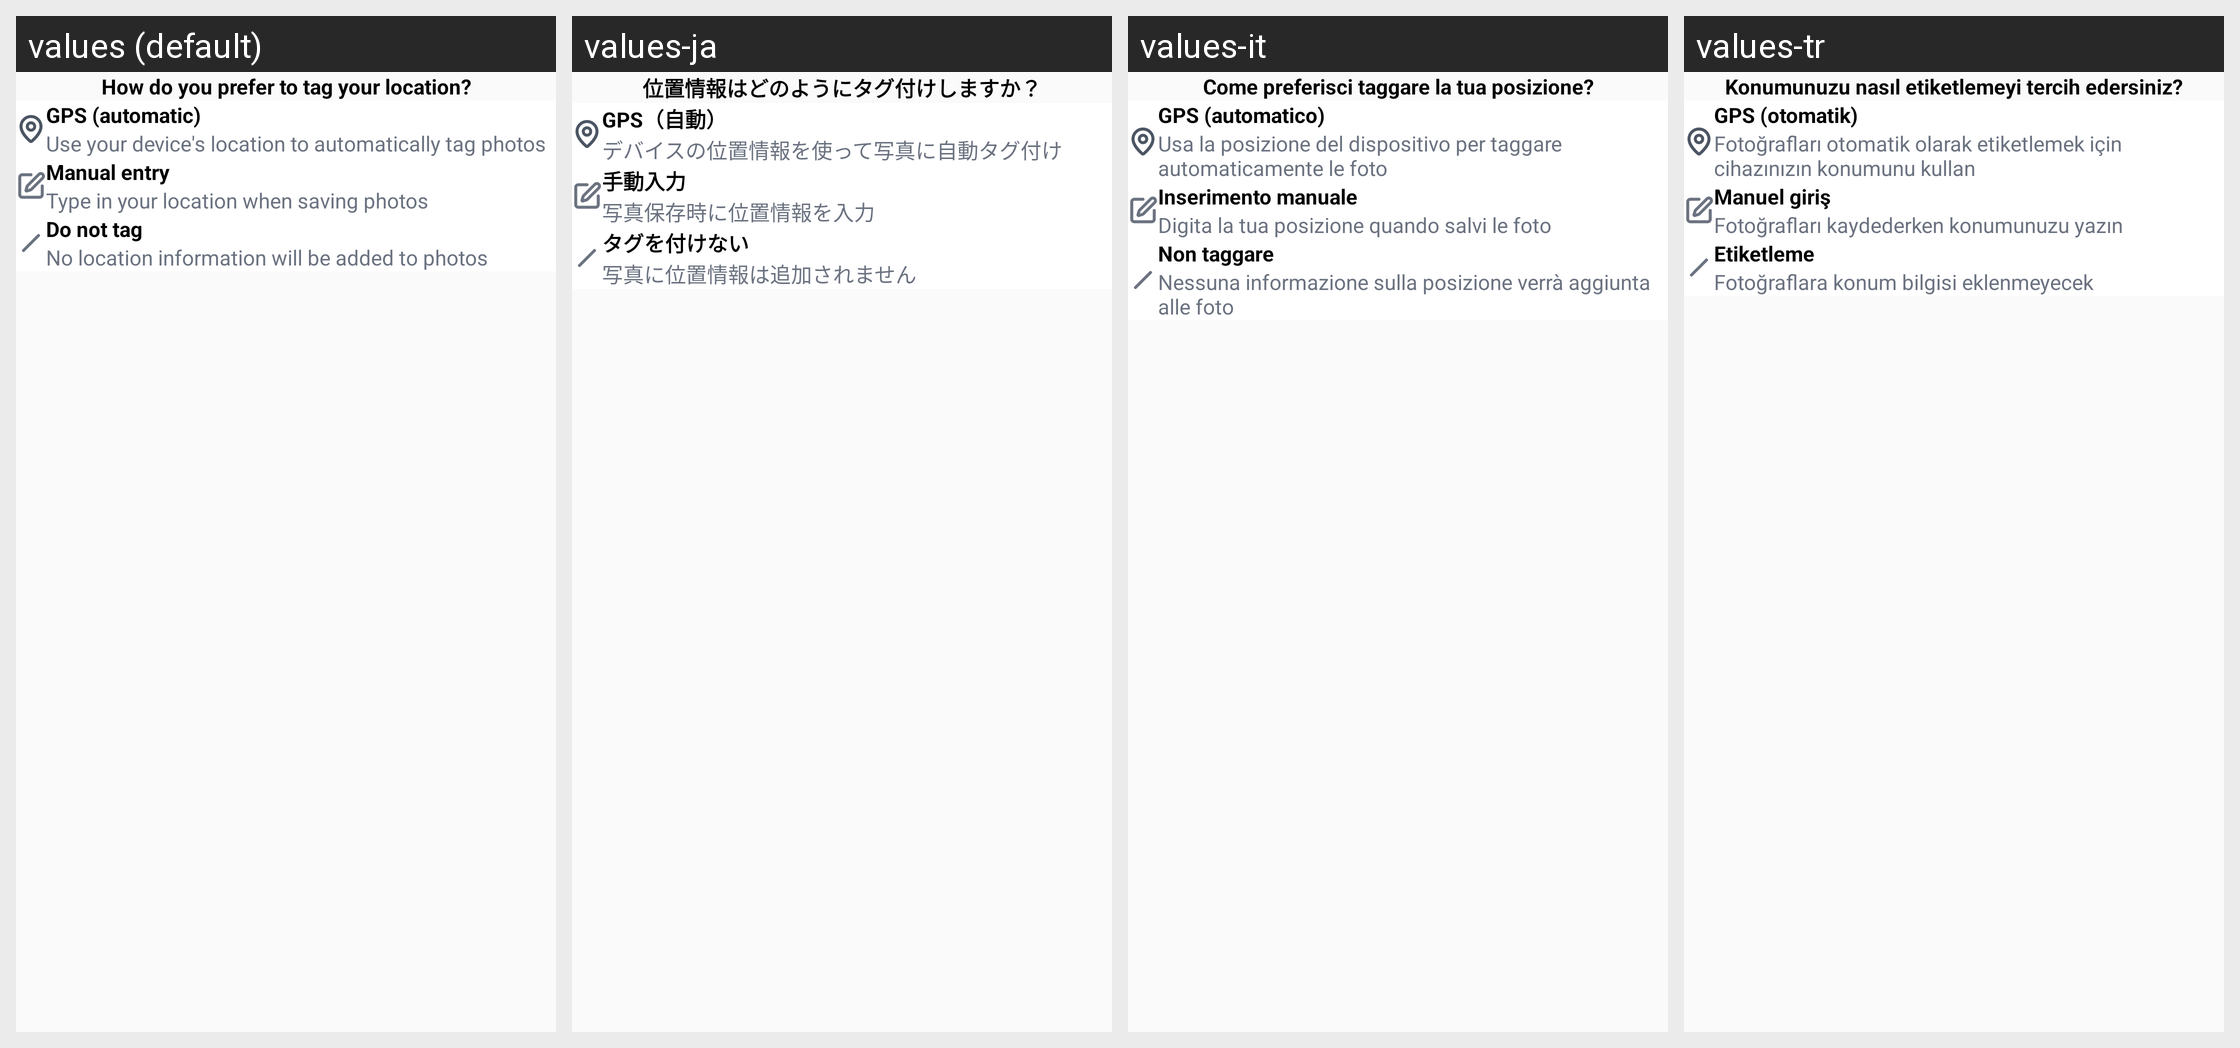

This grid shows one Android layout under several languages. Give, for every string resource on the screen, its name, the default text and each shown locale's text.
Android screen res/layout/fragment_start_menu3.xml rendered under 4 locales, left to right: values (default), values-ja, values-it, values-tr. Device: Nexus 5 (rendered at 1080×1920; each locale shown at half size, 540×960, under a caption strip naming it); theme Theme.GPSMapCamera.
Other locales in the repository, not shown: values-af, values-bn-rBD, values-ca, values-de, values-es, values-fa, values-fil, values-fr, values-hi, values-in, values-ko, values-nl, values-pt, values-pt-rBR, values-ru, values-th, values-vi, values-zh.
Strings drawn on this screen, with the default value and each locale's value (text and hints the layout hard-codes, and strings that could not be matched under every locale, appear in the picture but are not listed):

how_do_you_prefer_to_tag_your_location
  values: How do you prefer to tag your location?
  values-ja: 位置情報はどのようにタグ付けしますか？
  values-it: Come preferisci taggare la tua posizione?
  values-tr: Konumunuzu nasıl etiketlemeyi tercih edersiniz?

gps_automatic
  values: GPS (automatic)
  values-ja: GPS（自動）
  values-it: GPS (automatico)
  values-tr: GPS (otomatik)

use_your_device_s_location_to_automatically_tag_photos
  values: Use your device's location to automatically tag photos
  values-ja: デバイスの位置情報を使って写真に自動タグ付け
  values-it: Usa la posizione del dispositivo per taggare automaticamente le foto
  values-tr: Fotoğrafları otomatik olarak etiketlemek için cihazınızın konumunu kullan

manual_entry
  values: Manual entry
  values-ja: 手動入力
  values-it: Inserimento manuale
  values-tr: Manuel giriş

type_in_your_location_when_saving_photos
  values: Type in your location when saving photos
  values-ja: 写真保存時に位置情報を入力
  values-it: Digita la tua posizione quando salvi le foto
  values-tr: Fotoğrafları kaydederken konumunuzu yazın

do_not_tag
  values: Do not tag
  values-ja: タグを付けない
  values-it: Non taggare
  values-tr: Etiketleme

no_location_information_will_be_added_to_photos
  values: No location information will be added to photos
  values-ja: 写真に位置情報は追加されません
  values-it: Nessuna informazione sulla posizione verrà aggiunta alle foto
  values-tr: Fotoğraflara konum bilgisi eklenmeyecek
